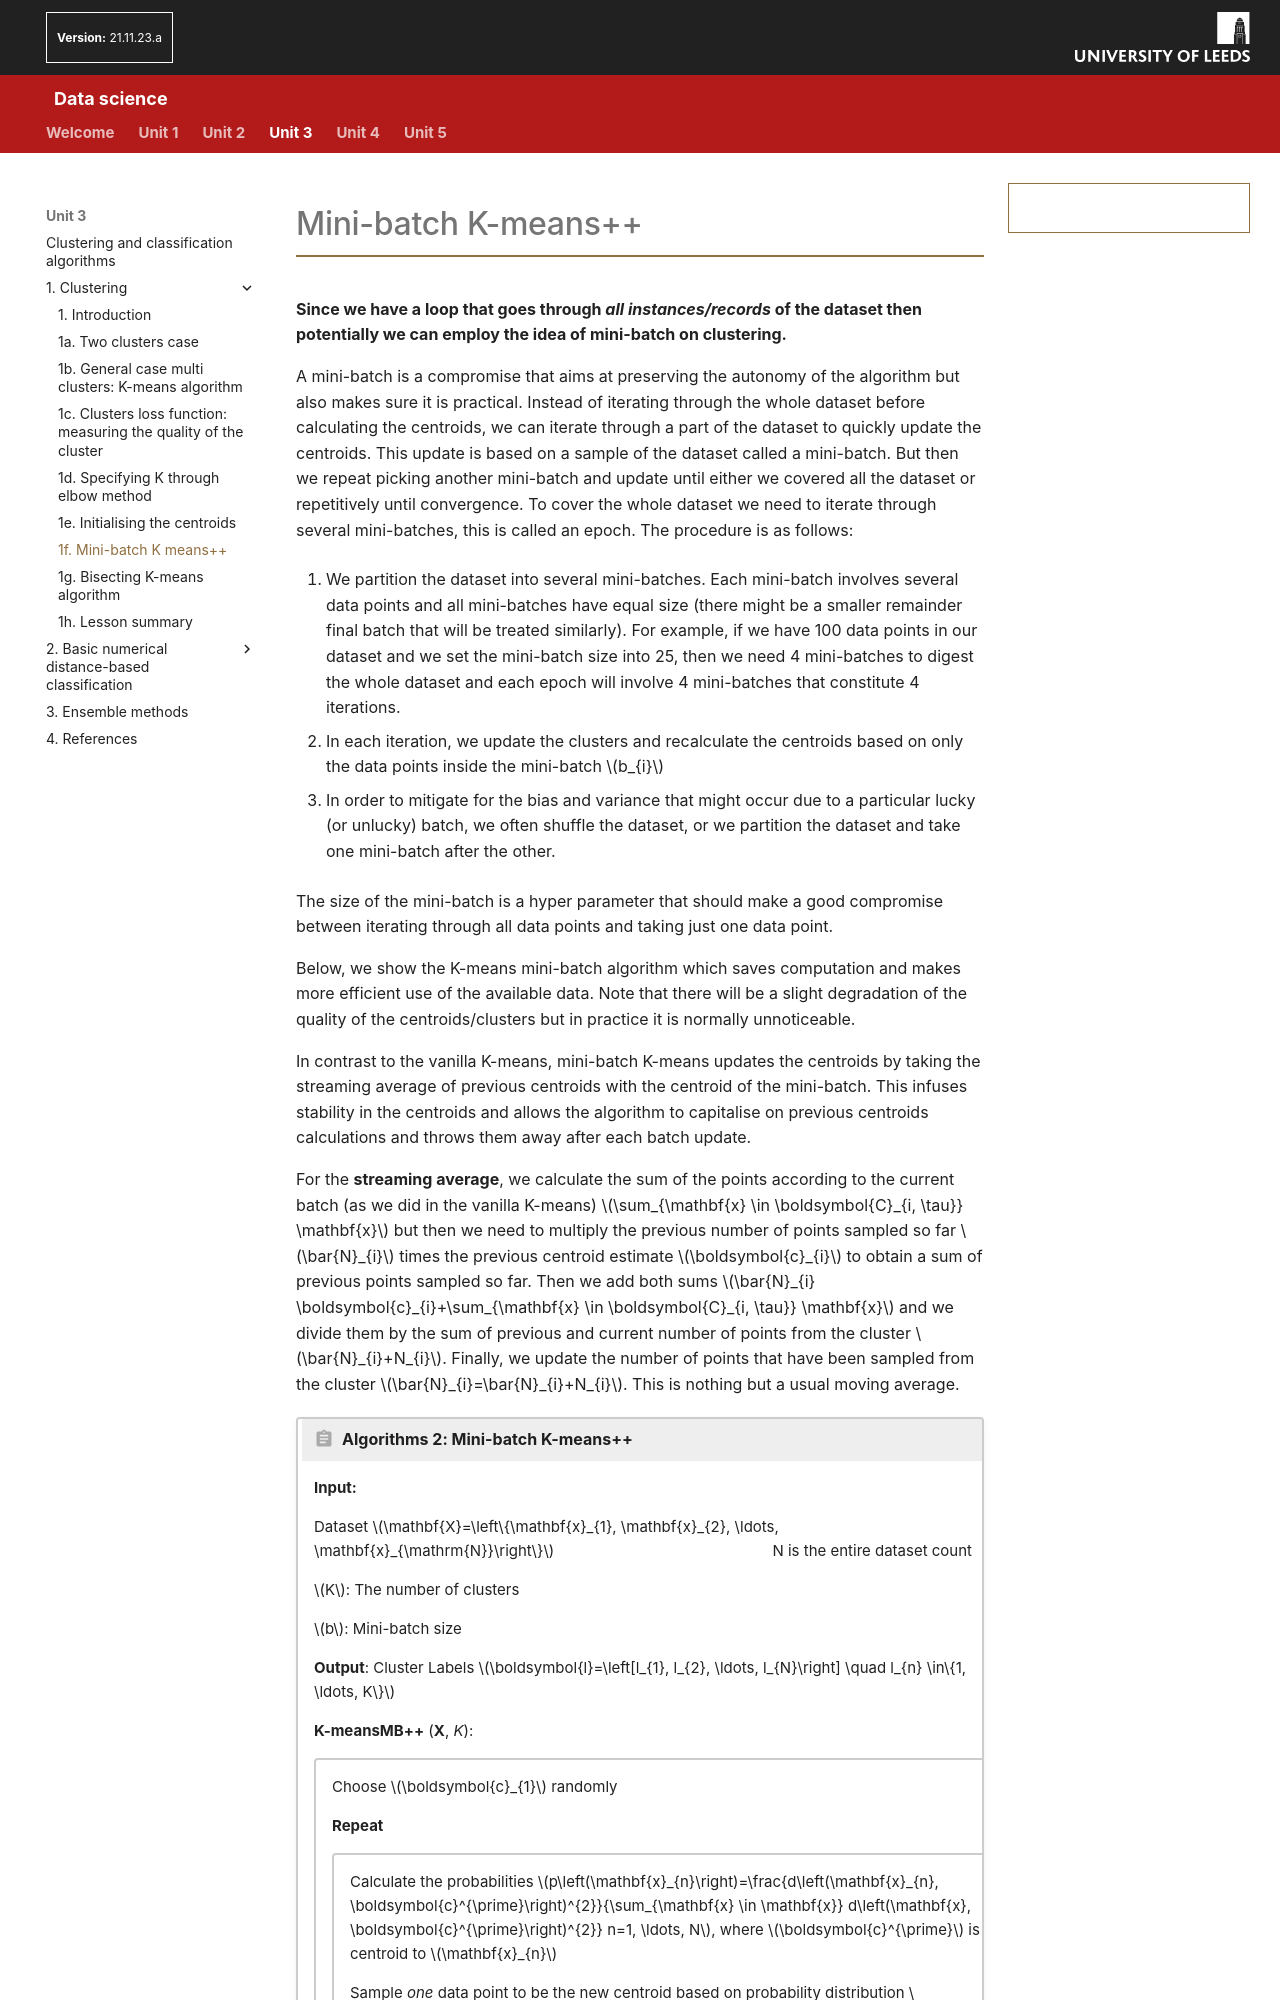

repository: AltahhanAi/Data_Science · page: content/unit3/03_01f_mini_batch_K/index.html · generator: mkdocs

# Mini-batch K-means++

**Since we have a loop that goes through *all instances/records* of the dataset then potentially we can employ the idea of mini-batch on clustering.**

A mini-batch is a compromise that aims at preserving the autonomy of the algorithm but also makes sure it is practical. Instead of iterating through the whole dataset before calculating the centroids, we can iterate through a part of the dataset to quickly update the centroids. This update is based on a sample of the dataset called a mini-batch. But then we repeat picking another mini-batch and update until either we covered all the dataset or repetitively until convergence. To cover the whole dataset we need to iterate through several mini-batches, this is called an epoch. The procedure is as follows:

1. We partition the dataset into several mini-batches. Each mini-batch involves several data points and all mini-batches have equal size (there might be a smaller remainder final batch that will be treated similarly). For example, if we have 100 data points in our dataset and we set the mini-batch size into 25, then we need 4 mini-batches to digest the whole dataset and each epoch will involve 4 mini-batches that constitute 4 iterations.

2. In each iteration, we update the clusters and recalculate the centroids based on only the data points inside the mini-batch $b_{i}$

3. In order to mitigate for the bias and variance that might occur due to a particular lucky (or unlucky) batch, we often shuffle the dataset, or we partition the dataset and take one mini-batch after the other.

The size of the mini-batch is a hyper parameter that should make a good compromise between iterating through all data points and taking just one data point.

Below, we show the K-means mini-batch algorithm which saves computation and makes more efficient use of the available data. Note that there will be a slight degradation of the quality of the centroids/clusters but in practice it is normally unnoticeable.

In contrast to the vanilla K-means, mini-batch K-means updates the centroids by taking the streaming average of previous centroids with the centroid of the mini-batch. This infuses stability in the centroids and allows the algorithm to capitalise on previous centroids calculations and throws them away after each batch update.

For the **streaming average**, we calculate the sum of the points according to the current batch (as we did in the vanilla K-means) $\sum_{\mathbf{x} \in \boldsymbol{C}_{i, \tau}} \mathbf{x}$ but then we need to multiply the previous number of points sampled so far $\bar{N}_{i}$ times the previous centroid estimate $\boldsymbol{c}_{i}$ to obtain a sum of previous points sampled so far. Then we add both sums $\bar{N}_{i} \boldsymbol{c}_{i}+\sum_{\mathbf{x} \in \boldsymbol{C}_{i, \tau}} \mathbf{x}$ and we divide them by the sum of previous and current number of points from the cluster $\bar{N}_{i}+N_{i}$. Finally, we update the number of points that have been sampled from the cluster $\bar{N}_{i}=\bar{N}_{i}+N_{i}$. This is nothing but a usual moving average.

!!! algorithm-heading "Algorithms 2: Mini-batch K-means++"

    **Input:**

    Dataset $\mathbf{X}=\left\{\mathbf{x}_{1}, \mathbf{x}_{2}, \ldots, \mathbf{x}_{\mathrm{N}}\right\}$ <span style="float: right;">N is the entire dataset count</span>

    $K$: The number of clusters

    $b$: Mini-batch size

    **Output**: Cluster Labels $\boldsymbol{l}=\left[l_{1}, l_{2}, \ldots, l_{N}\right] \quad l_{n} \in\{1, \ldots, K\}$

    **K-meansMB++** (**X**, *K*):

    !!! algorithm ""
        Choose $\boldsymbol{c}_{1}$ randomly

        **Repeat**
